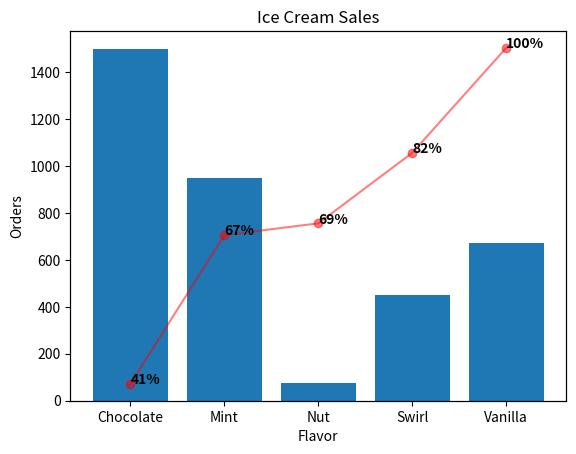

Python code for this plot:
import pandas as pd

import matplotlib.pyplot as plt

df = pd.DataFrame({
    'Flavor': ['Chocolate', 'Vanilla', 'Mint', 'Swirl', 'Nut'],
        'Orders': [1500,  670,  950,  450,   75]
        })


def pareto_plot(df, x=None, y=None, title=None, show_pct_y=False, pct_format='{0:.0%}'):
    xlabel = x
    ylabel = y
    tmp = df.sort_values(x)
    x = tmp[x].values
    y = tmp[y].values
    weights = y / y.sum()
    cumsum = weights.cumsum()

    fig, ax1 = plt.subplots()
    ax1.bar(x, y)
    ax1.set_xlabel(xlabel)
    ax1.set_ylabel(ylabel)

    ax2 = ax1.twinx()
    ax2.plot(x, cumsum, '-ro', alpha=0.5)
    ax2.set_ylabel('', color='r')
    ax2.tick_params('y', colors='r')

    vals = ax2.get_yticks()
    ax2.set_yticklabels(['{:,.2%}'.format(x) for x in vals])

    # hide y-labels on right side
    if not show_pct_y:
        ax2.set_yticks([])

    formatted_weights = [pct_format.format(x) for x in cumsum]
    for i, txt in enumerate(formatted_weights):
        ax2.annotate(txt, (x[i], cumsum[i]), fontweight='heavy')

    if title:
        plt.title(title)

    plt.show()
pareto_plot(df, x='Flavor', y='Orders', title='Ice Cream Sales')
